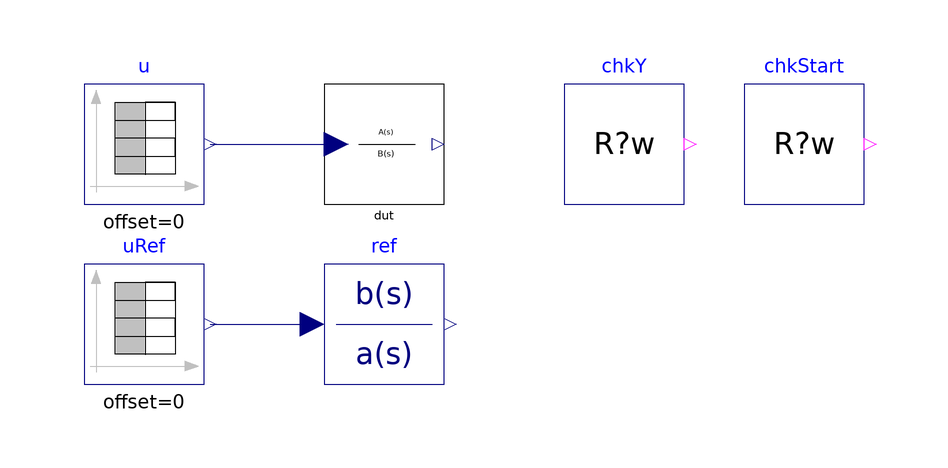

The Modelica model whose source follows is shown above as a component diagram (icons at their Placement, wires along their Line points).

model Base "MC/DC base: IndustrialControlSystems.LinearSystems.Continuous.TransferFunction, strictly proper first order, no initialisation"
  extends Modelica.Icons.Example;
  parameter Real num[:] = {1} "Numerator" annotation(Evaluate=true);
  parameter Real den[:] = {2, 1} "Denominator" annotation(Evaluate=true);
  parameter Boolean initOutput = false annotation(Evaluate=true);
  parameter Boolean initSteadyState = false annotation(Evaluate=true);
  parameter Boolean initSteadyOutput = false annotation(Evaluate=true);
  parameter Real y_start = 0.5 "Initial output with initOutput";
  final parameter Real y0 = if initOutput then y_start elseif initSteadyState or initSteadyOutput then num[end]/den[end] else (if size(num, 1) == size(den, 1) then num[1]/den[1] else 0)
    "Expected output at t = 0 (u = 1)";
  Modelica.Blocks.Sources.TimeTable u(table=[0,1; 5.02,1; 5.02,2; 10,2]) "Input: 1, step to 2 at 5.02 s"
    annotation (Placement(transformation(extent={{-50,-10},{-30,10}})));
  IndustrialControlSystems.LinearSystems.Continuous.TransferFunction dut(num=num, den=den, initOutput=initOutput,
    initSteadyState=initSteadyState, initSteadyOutput=initSteadyOutput, y_start=y_start) "Transfer function under test"
    annotation (Placement(transformation(extent={{-10,-10},{10,10}})));
  Modelica.Blocks.Sources.TimeTable uRef(table=[0,1; 5.02,1; 5.02,2; 10,2]) "Input of the reference"
    annotation (Placement(transformation(extent={{-50,-40},{-30,-20}})));
  Modelica.Blocks.Continuous.TransferFunction ref(b=num, a=den,
    initType=if initOutput then Modelica.Blocks.Types.Init.InitialOutput elseif initSteadyState or initSteadyOutput then
      Modelica.Blocks.Types.Init.SteadyState else Modelica.Blocks.Types.Init.InitialState, y_start=y_start)
    "Continuous reference with the same initialisation"
    annotation (Placement(transformation(extent={{-10,-40},{10,-20}})));
  Tests.Utilities.CheckRealWhile chkY(
      actual=dut.y,
      expected=ref.y,
      active=true,
      absTol=1e-4,
      relTol=1e-4,
      tStart=0.01,
      dt=0.05)
    "y = the Modelica.Blocks.Continuous.TransferFunction with the corresponding initialisation"
    annotation (Placement(transformation(extent={{30,-10},{50,10}})));
  Tests.Utilities.CheckRealWhile chkStart(
      actual=dut.y,
      expected=y0,
      active=time < 0.0015,
      absTol=1e-3,
      tStart=0,
      dt=0.001)
    "start value: 0 without initialisation (state 0), y_start = 0.5 with initOutput, 1 (= steady state for u = 1) with initSteadyState or initSteadyOutput; biproper without initialisation: 1.5"
    annotation (Placement(transformation(extent={{60,-10},{80,10}})));
  Boolean passed = chkY.passed and chkStart.passed
    "true if every enabled check of this configuration passed";
equation
  connect(u.y, dut.u) annotation (Line(points={{-29,0},{-8,0}}, color={0,0,127}));
  connect(uRef.y, ref.u) annotation (Line(points={{-29,-30},{-12,-30}}, color={0,0,127}));
  annotation (
    experiment(StopTime=10, Interval=0.005, Tolerance=1e-8),
    Diagram(coordinateSystem(extent={{-60,-50},{90,20}}, grid={1,1})),
    Documentation(info="<html>
<p>Base of the MC/DC tests of <a href=\"modelica://IndustrialControlSystems.LinearSystems.Continuous.TransferFunction\">LinearSystems.Continuous.TransferFunction</a> on the first-order system 1/(2s + 1) (one state, so each initialisation flag fixes the start completely), input 1 stepping to 2 at t = 5.02 s, against <code>Modelica.Blocks.Continuous.TransferFunction</code>.</p>
<p>Checks (each enabled only where it applies; <code>passed</code> is their conjunction):</p>
<ul><li><code>chkY</code>: y = the Modelica.Blocks.Continuous.TransferFunction with the corresponding initialisation</li><li><code>chkStart</code>: start value: 0 without initialisation (state 0), y_start = 0.5 with initOutput, 1 (= steady state for u = 1) with initSteadyState or initSteadyOutput; biproper without initialisation: 1.5</li></ul>
</html>"));
end Base;